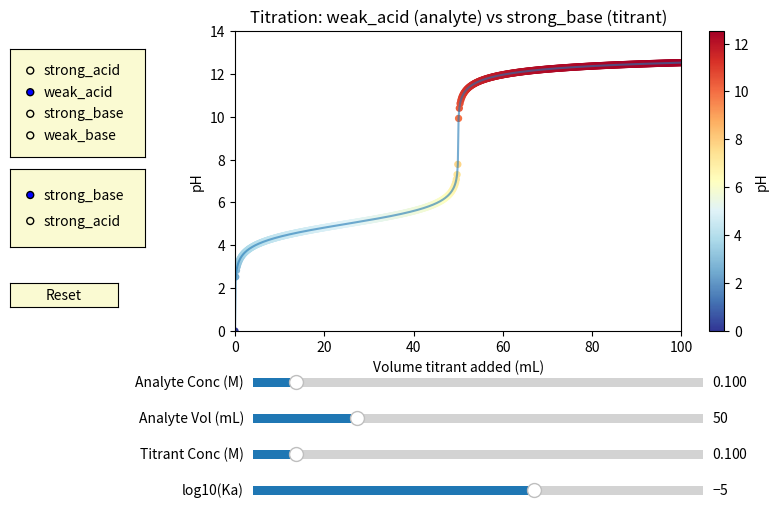

Generate this figure with matplotlib:
import numpy as np
import matplotlib.pyplot as plt
from matplotlib.widgets import Slider, RadioButtons, Button

# ----------------------------
# Titration calculation logic
# ----------------------------
def acid_base_titration(conc_analyte, vol_analyte_ml, conc_titrant,
                        analyte_type="weak_acid", titrant_type="strong_base",
                        Ka=1e-5, Kb=1e-5,
                        v_min=0, v_max=100, n_points=400):
    """
    Return (volumes_mL, pH_values) for given parameters.
    - conc_* in M, vol_analyte_ml in mL, conc_titrant in M.
    - analyte_type: 'strong_acid', 'weak_acid', 'strong_base', 'weak_base'
    - titrant_type: 'strong_acid' or 'strong_base'
    """
    volumes = np.linspace(v_min, v_max, n_points)
    pH_list = []

    moles_init_analyte = conc_analyte * (vol_analyte_ml / 1000.0)  # moles

    for v_ml in volumes:
        moles_titrant = conc_titrant * (v_ml / 1000.0)
        total_vol_L = (vol_analyte_ml + v_ml) / 1000.0

        # Avoid log(0)
        def safe_log10(x):
            return np.log10(max(x, 1e-20))

        # STRONG ACID (analyte) titrated with STRONG BASE (titrant)
        if analyte_type == "strong_acid" and titrant_type == "strong_base":
            if moles_init_analyte > moles_titrant:  # excess H+
                H = (moles_init_analyte - moles_titrant) / total_vol_L
                pH = -safe_log10(H)
            elif moles_titrant > moles_init_analyte:  # excess OH-
                OH = (moles_titrant - moles_init_analyte) / total_vol_L
                pOH = -safe_log10(OH)
                pH = 14.0 - pOH
            else:  # exact equivalence
                pH = 7.0

        # STRONG BASE (analyte) titrated with STRONG ACID (titrant)
        elif analyte_type == "strong_base" and titrant_type == "strong_acid":
            if moles_init_analyte > moles_titrant:  # excess OH-
                OH = (moles_init_analyte - moles_titrant) / total_vol_L
                pOH = -safe_log10(OH)
                pH = 14.0 - pOH
            elif moles_titrant > moles_init_analyte:  # excess H+
                H = (moles_titrant - moles_init_analyte) / total_vol_L
                pH = -safe_log10(H)
            else:
                pH = 7.0

        # WEAK ACID titrated by STRONG BASE
        elif analyte_type == "weak_acid" and titrant_type == "strong_base":
            if moles_titrant < moles_init_analyte:  # buffer region
                HA_remaining = moles_init_analyte - moles_titrant
                A_minus = moles_titrant
                pKa = -safe_log10(Ka)
                ratio = A_minus / max(HA_remaining, 1e-20)
                pH = pKa + safe_log10(ratio)
            elif abs(moles_titrant - moles_init_analyte) < 1e-30:  # equivalence
                A_minus_conc = moles_titrant / total_vol_L
                Kb_eff = 1e-14 / max(Ka, 1e-30)
                OH = np.sqrt(max(Kb_eff * A_minus_conc, 0.0))
                pOH = -safe_log10(OH)
                pH = 14.0 - pOH
            else:  # excess OH-
                OH_excess = (moles_titrant - moles_init_analyte) / total_vol_L
                pOH = -safe_log10(OH_excess)
                pH = 14.0 - pOH

        # WEAK BASE titrated by STRONG ACID
        elif analyte_type == "weak_base" and titrant_type == "strong_acid":
            if moles_titrant < moles_init_analyte:  # buffer region
                B_remaining = moles_init_analyte - moles_titrant
                BH_plus = moles_titrant
                pKb = -safe_log10(Kb)
                ratio = B_remaining / max(BH_plus, 1e-20)
                pOH = pKb + safe_log10(ratio)
                pH = 14.0 - pOH
            elif abs(moles_titrant - moles_init_analyte) < 1e-30:  # equivalence
                BH_conc = moles_titrant / total_vol_L
                Ka_eff = 1e-14 / max(Kb, 1e-30)
                H = np.sqrt(max(Ka_eff * BH_conc, 0.0))
                pH = -safe_log10(H)
            else:  # excess H+
                H_excess = (moles_titrant - moles_init_analyte) / total_vol_L
                pH = -safe_log10(H_excess)

        # Weak + Strong of same type (acid + acid OR base + base)
        elif (analyte_type in ("weak_acid", "strong_acid") and titrant_type == "strong_acid"):
            # total [H+] = analyte + titrant
            if analyte_type == "weak_acid":
                H_weak = np.sqrt(Ka * (moles_init_analyte / total_vol_L))
            else:
                H_weak = moles_init_analyte / total_vol_L
            H_total = H_weak + moles_titrant / total_vol_L
            pH = -safe_log10(H_total)
        elif (analyte_type in ("weak_base", "strong_base") and titrant_type == "strong_base"):
            # total [OH-] = analyte + titrant
            if analyte_type == "weak_base":
                OH_weak = np.sqrt(Kb * (moles_init_analyte / total_vol_L))
            else:
                OH_weak = moles_init_analyte / total_vol_L
            OH_total = OH_weak + moles_titrant / total_vol_L
            pH = 14.0 - safe_log10(OH_total)

        else:
            pH = 7.0

        # Clip to [0,14] for display
        pH_list.append(float(np.clip(pH, 0.0, 14.0)))

    return volumes, np.array(pH_list)


# Main interactive app

def make_titration_app():
    # Initial parameters
    analyte_type = "weak_acid"
    titrant_type = "strong_base"
    conc_analyte = 0.10
    vol_analyte_ml = 50.0
    conc_titrant = 0.10
    Ka_init = 1e-5
    Kb_init = 1e-5

    # Plot setup
    fig, ax = plt.subplots(figsize=(9, 6))
    plt.subplots_adjust(left=0.28, bottom=0.38)
    ax.set_xlabel("Volume titrant added (mL)")
    ax.set_ylabel("pH")
    ax.set_ylim(0, 14)
    ax.set_xlim(0, 100)
    ax.set_title(f"Titration: {analyte_type} vs {titrant_type}")

    # initial data
    vols, pHvals = acid_base_titration(conc_analyte, vol_analyte_ml, conc_titrant,
                                      analyte_type=analyte_type, titrant_type=titrant_type,
                                      Ka=Ka_init, Kb=Kb_init)
    sc = ax.scatter(vols, pHvals, c=pHvals, cmap="RdYlBu_r", s=18)
    line, = ax.plot(vols, pHvals, alpha=0.6)
    cbar = plt.colorbar(sc, ax=ax)
    cbar.set_label("pH")

    # pH=7 horizontal line for strong/strong
    pH7_line = ax.axhline(7.0, linestyle="--", linewidth=1.0, color="gray", visible=False)

 
    # UI axes (short sliders)

    axcolor = "lightgoldenrodyellow"
    slider_h = 0.03
    pad_left = 0.30

    ax_concA = plt.axes([pad_left, 0.28, 0.50, slider_h], facecolor=axcolor)
    ax_volA  = plt.axes([pad_left, 0.22, 0.50, slider_h], facecolor=axcolor)
    ax_concT = plt.axes([pad_left, 0.16, 0.50, slider_h], facecolor=axcolor)
    ax_Ka    = plt.axes([pad_left, 0.10, 0.50, slider_h], facecolor=axcolor)
    ax_Kb    = plt.axes([pad_left, 0.04, 0.50, slider_h], facecolor=axcolor)

    s_concA = Slider(ax_concA, "Analyte Conc (M)", 0.005, 1.0, valinit=conc_analyte)
    s_volA  = Slider(ax_volA,  "Analyte Vol (mL)", 5.0,   200.0, valinit=vol_analyte_ml)
    s_concT = Slider(ax_concT, "Titrant Conc (M)", 0.005, 1.0, valinit=conc_titrant)
    s_Ka    = Slider(ax_Ka,    "log10(Ka)", -10.0, -2.0, valinit=np.log10(Ka_init))
    s_Kb    = Slider(ax_Kb,    "log10(Kb)", -10.0, -2.0, valinit=np.log10(Kb_init))

    # Radio buttons
    rax1 = plt.axes([0.03, 0.67, 0.15, 0.18], facecolor=axcolor)
    radio_analyte = RadioButtons(rax1, ('strong_acid', 'weak_acid', 'strong_base', 'weak_base'), active=1)
    rax2 = plt.axes([0.03, 0.52, 0.15, 0.13], facecolor=axcolor)
    radio_titrant = RadioButtons(rax2, ('strong_base', 'strong_acid'), active=0)

    # Reset button
    bax = plt.axes([0.03, 0.42, 0.12, 0.04])
    button_reset = Button(bax, "Reset", color=axcolor, hovercolor='0.9')

    # Toggle Ka/Kb visibility

    def toggle_ka_kb_visibility():
        atype = radio_analyte.value_selected
        ttype = radio_titrant.value_selected
        ka_visible = (atype == "weak_acid")
        ax_Ka.set_visible(ka_visible)
        s_Ka.ax.set_visible(ka_visible)
        kb_visible = (atype == "weak_base") or (ttype == "weak_base")
        ax_Kb.set_visible(kb_visible)
        s_Kb.ax.set_visible(kb_visible)
        fig.canvas.draw_idle()

    toggle_ka_kb_visibility()

    # Update function

    def update_plot(event=None):
        atype = radio_analyte.value_selected
        ttype = radio_titrant.value_selected
        concA = s_concA.val
        volA = s_volA.val
        concT = s_concT.val
        Ka = 10.0 ** s_Ka.val
        Kb = 10.0 ** s_Kb.val

        vols, pHvals = acid_base_titration(concA, volA, concT,
                                          analyte_type=atype, titrant_type=ttype,
                                          Ka=Ka, Kb=Kb, v_min=0, v_max=100, n_points=600)
        sc.set_offsets(np.column_stack((vols, pHvals)))
        sc.set_array(pHvals)
        line.set_data(vols, pHvals)
        ax.set_title(f"Titration: {atype} (analyte) vs {ttype} (titrant)")

        # Show pH=7 line only for strong/strong
        if (atype == "strong_acid" and ttype == "strong_base") or \
           (atype == "strong_base" and ttype == "strong_acid"):
            pH7_line.set_visible(True)
        else:
            pH7_line.set_visible(False)

        ax.relim()
        ax.autoscale_view(scalex=False, scaley=False)
        fig.canvas.draw_idle()


    # Connect widgets

    s_concA.on_changed(update_plot)
    s_volA.on_changed(update_plot)
    s_concT.on_changed(update_plot)
    s_Ka.on_changed(update_plot)
    s_Kb.on_changed(update_plot)

    radio_analyte.on_clicked(lambda label: (toggle_ka_kb_visibility(), update_plot(None)))
    radio_titrant.on_clicked(lambda label: (toggle_ka_kb_visibility(), update_plot(None)))
    button_reset.on_clicked(lambda event: (
        s_concA.reset(), s_volA.reset(), s_concT.reset(),
        s_Ka.reset(), s_Kb.reset(), toggle_ka_kb_visibility(), update_plot(None)
    ))

    update_plot(None)
    plt.show()


if __name__ == "__main__":
    make_titration_app()
